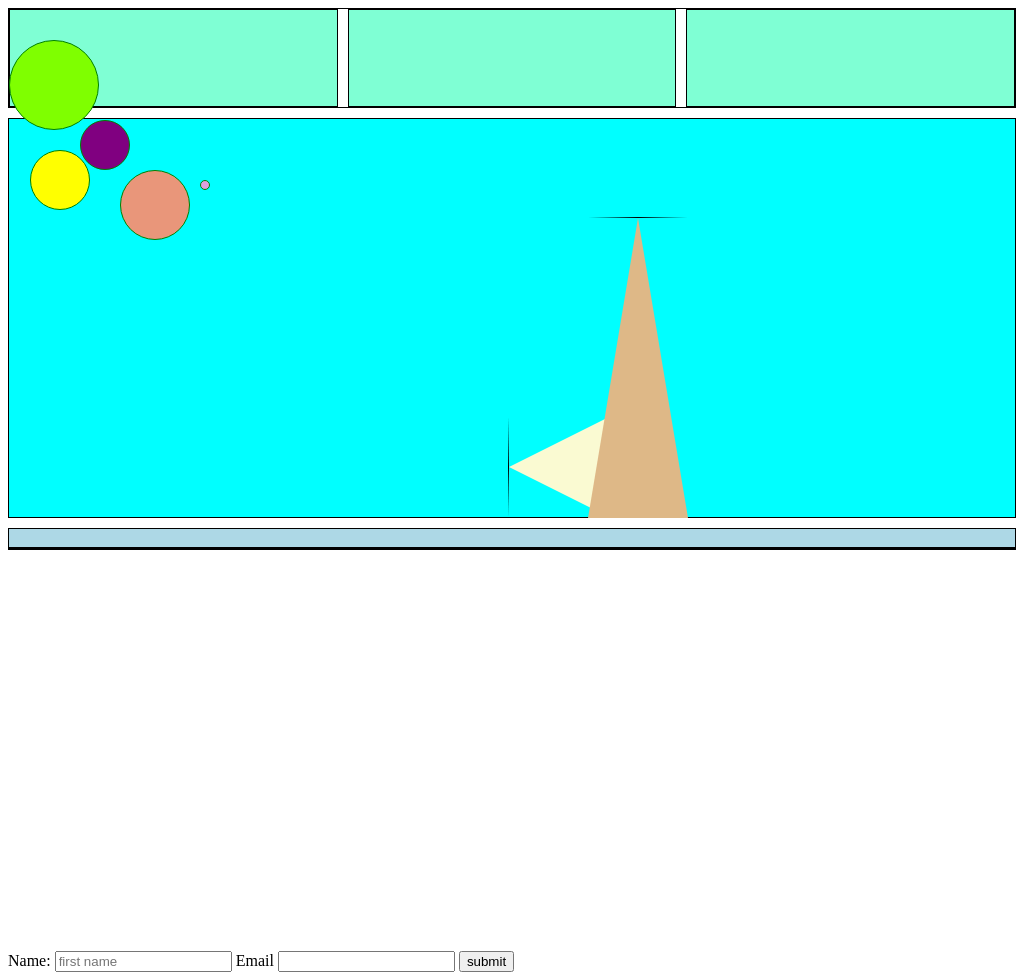

Here is a drawing made with CSS. Write the source that renders it.

<!-- file: index.html -->
<!DOCTYPE html>
<html lang="en">
<head>
    <meta charset="UTF-8">
    <meta http-equiv="X-UA-Compatible" content="IE=edge">
    <meta name="viewport" content="width=device-width, initial-scale=1.0">
    <title>painting</title>
    <link rel="stylesheet" href="index.css">
</head>
<body>



        
    <div id="main">
        <div class="one"></div>
        <div class="two"></div>
        <div class="three"></div>
    </div>

    <div class="main"> </div>
    <div class="bottom"></div>
    
    <div id="circle">
        <div class="one"></div>
        <div class="two"></div>
        <div class="three"></div>
        <div class="four"></div>
        <div class="five"></div>
    </div>
    <div class="triangle"></div>
    <div class="triangle2"></div>

    <form action="submit.html" method="post">
        <label for="name">Name:</label>
        <input type="text" id="name" placeholder="first name">

        <label for="email">Email</label>
        <input type="text" name="email" id="email">

        <button type="submit">submit</button>

    </form>

    




    
</body>
</html>

/* file: index.css */
*{
    box-sizing: border-box;
}


div {
    border: 1px solid black;
    /* justify-content: space-between; */
}

#main {
    display: flex;
    /* justify-content: space-between; */
    height: 100px;
    margin-bottom: 10px;

}
#main div{
    background-color: aquamarine;
    flex:1;
}
#main :nth-child(2){
    margin:0 10px 0 10px;
}
.main{
    height: 400px;
    background-color: aqua;

}
.bottom{
    height: 20px;
    background-color: lightblue;
    margin-top: 10px;
}

#circle div{
    /* display: flex; */
    border: 1px solid green;
    width: 50px;
    height: 50px;
    border-radius: 50%;
    background-color: plum;
    /* position: relative; */
}
 #circle .one{
    position: relative;
    right: -200px;
    position: absolute;
    top: 180px;
    left: 200px;
    width: 10px;
    height: 10px;
    border-radius: 50%;
}
#circle .two{
    position: absolute;
    top: 170px;
    left: 120px;
    /* right: -150px; */
    width: 70px;
    height: 70px;
    border-radius: 50%;
    background-color: darksalmon;
    z-index: auto;
}
#circle .three{
    width: 50px;
    height: 50px;
    border-radius: 50%;
    position: absolute;
    left: 80px;
    top: 120px;
    background-color: purple;
}
#circle .four{
    width: 60px;
    height: 60px;
    border-radius: 50%;
    position: absolute;
    top: 150px;
    left: 30px;
    background-color: yellow;
}
#circle .five{
    width: 90px;
    height: 90px;
    border-radius: 50%;
    position: absolute;
    top: 40px;
    background-color: chartreuse;
}
.triangle{
    width: 0;
    height: 0;
    border-top: 50px solid transparent;
    border-right: 100px solid lightgoldenrodyellow;
    border-bottom: 50px solid transparent;
    position: relative;
    bottom: 133px;
    left: 500px;
  }
  .triangle2{
    width: 0;
    height: 0;
    border-left: 50px solid transparent;
    border-right: 50px solid transparent;
    border-bottom: 300px solid burlywood;
    position: relative;
    bottom: 433px;
    left: 580px;
  }

  


